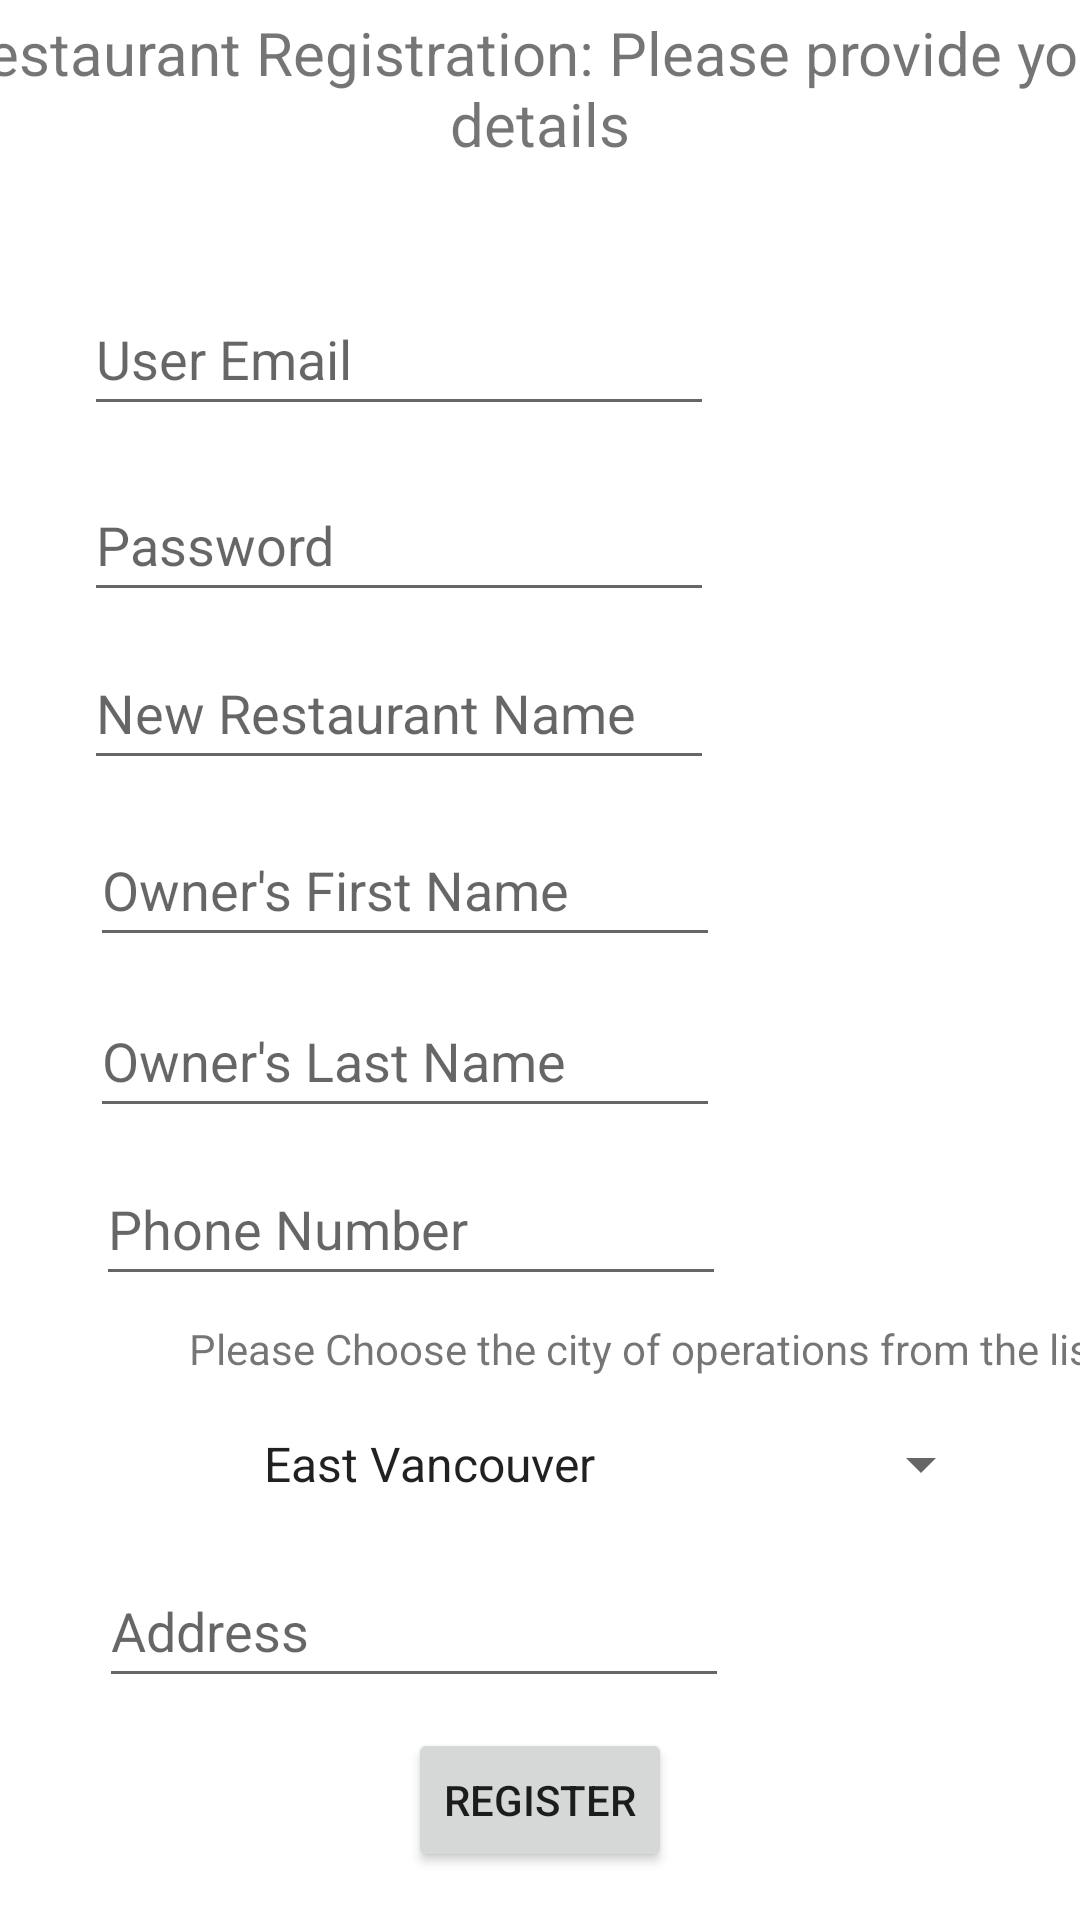

Write the Android layout XML for this screen, with the resource values it uses.
<!-- AndroidManifest.xml: application theme Theme.Foodster_App_MobileAppDevProject -->
<!-- res/layout/activity_restaurant_register.xml -->
<?xml version="1.0" encoding="utf-8"?>
<androidx.constraintlayout.widget.ConstraintLayout xmlns:android="http://schemas.android.com/apk/res/android"
    xmlns:app="http://schemas.android.com/apk/res-auto"
    xmlns:tools="http://schemas.android.com/tools"
    android:layout_width="match_parent"
    android:layout_height="match_parent"
    tools:context=".RestaurantRegisterActivity">

  <TextView
      android:id="@+id/textViewRestaurantRegistrationTitle"
      android:layout_width="403dp"
      android:layout_height="0dp"
      android:layout_marginTop="4dp"
      android:layout_marginBottom="124dp"
      android:text="@string/txtForRestaurantRegistrationTitle"
      android:textAlignment="center"
      android:textSize="20sp"
      app:layout_constraintBottom_toTopOf="@+id/editTextNewRestaurantName"
      app:layout_constraintEnd_toEndOf="parent"
      app:layout_constraintStart_toStartOf="parent"
      app:layout_constraintTop_toTopOf="parent"
      tools:ignore="TextSizeCheck" />

  <EditText
      android:id="@+id/editTextUserEmailRestaurant"
      android:layout_width="wrap_content"
      android:layout_height="wrap_content"
      android:layout_marginStart="28dp"
      android:layout_marginBottom="492dp"
      android:autofillHints=""
      android:ems="10"
      android:hint="@string/hintTextForUserEmail"
      android:inputType="textPersonName"
      android:minHeight="48dp"
      app:layout_constraintBottom_toBottomOf="parent"
      app:layout_constraintStart_toStartOf="parent"
      app:layout_constraintTop_toBottomOf="@+id/textViewRestaurantRegistrationTitle"
      tools:ignore="TextFields" />

  <EditText
      android:id="@+id/editTextRestaurantRegistrationPassword"
      android:layout_width="wrap_content"
      android:layout_height="wrap_content"
      android:layout_marginBottom="436dp"
      android:autofillHints=""
      android:ems="10"
      android:hint="@string/hintTextForPassword"
      android:inputType="textPassword"
      android:minHeight="48dp"
      app:layout_constraintBottom_toBottomOf="parent"
      app:layout_constraintStart_toStartOf="@+id/editTextUserEmailRestaurant" />

  <EditText
      android:id="@+id/editTextNewRestaurantName"
      android:layout_width="wrap_content"
      android:layout_height="wrap_content"
      android:layout_marginBottom="380dp"
      android:ems="10"
      android:hint="@string/hintTextForRestaurantName"
      android:inputType="textPersonName"
      android:minHeight="48dp"
      app:layout_constraintBottom_toBottomOf="parent"
      app:layout_constraintStart_toStartOf="@+id/editTextRestaurantRegistrationPassword"
      app:layout_constraintTop_toBottomOf="@+id/textViewRestaurantRegistrationTitle"
      android:autofillHints="" />

  <EditText
      android:id="@+id/editTextOwnerRestaurantFirstName"
      android:layout_width="wrap_content"
      android:layout_height="wrap_content"
      android:layout_marginStart="30dp"
      android:layout_marginTop="11dp"
      android:autofillHints=""
      android:ems="10"
      android:hint="@string/hintForFirstNameOwner"
      android:inputType="textPersonName"
      android:minHeight="48dp"
      app:layout_constraintStart_toStartOf="parent"
      app:layout_constraintTop_toBottomOf="@+id/editTextNewRestaurantName" />

  <EditText
      android:id="@+id/editTextRestaurantOwnerLastName"
      android:layout_width="wrap_content"
      android:layout_height="wrap_content"
      android:layout_marginStart="30dp"
      android:layout_marginTop="9dp"
      android:autofillHints=""
      android:ems="10"
      android:hint="@string/hintTextForLastNameOwner"
      android:inputType="textPersonName"
      android:minHeight="48dp"
      app:layout_constraintStart_toStartOf="parent"
      app:layout_constraintTop_toBottomOf="@+id/editTextOwnerRestaurantFirstName" />

  <EditText
      android:id="@+id/editTextPhoneNumberRestaurantOwner"
      android:layout_width="wrap_content"
      android:layout_height="wrap_content"
      android:layout_marginStart="32dp"
      android:layout_marginTop="8dp"
      android:ems="10"
      android:hint="@string/hintTextForPhoneNumber"
      android:inputType="textPersonName"
      android:minHeight="48dp"
      app:layout_constraintStart_toStartOf="parent"
      app:layout_constraintTop_toBottomOf="@+id/editTextRestaurantOwnerLastName"
      android:autofillHints=""
      tools:ignore="TextFields" />

  <Spinner
      android:id="@+id/spinnerRestaurantCity"
      android:layout_width="251dp"
      android:layout_height="48dp"
      android:layout_marginStart="80dp"
      android:layout_marginTop="32dp"
      android:entries="@array/restaurantSpinnerCitySelectionArray"
      android:prompt="@string/restaurantRegisterSpinnerCityPrompt"
      app:layout_constraintStart_toStartOf="parent"
      app:layout_constraintTop_toBottomOf="@+id/editTextPhoneNumberRestaurantOwner" />

  <TextView
      android:id="@+id/textViewForCitySelectionTitle"
      android:layout_width="wrap_content"
      android:layout_height="wrap_content"
      android:layout_marginStart="63dp"
      android:layout_marginTop="8dp"
      android:text="@string/textForCitySelectiontitle"
      app:layout_constraintStart_toStartOf="parent"
      app:layout_constraintTop_toBottomOf="@+id/editTextPhoneNumberRestaurantOwner" />

  <EditText
      android:id="@+id/editTextAddressRestaurantRegister"
      android:layout_width="wrap_content"
      android:layout_height="wrap_content"
      android:layout_marginStart="33dp"
      android:layout_marginTop="6dp"
      android:ems="10"
      android:hint="@string/hintTextForAddress"
      android:inputType="textPersonName"
      android:minHeight="48dp"
      app:layout_constraintStart_toStartOf="parent"
      app:layout_constraintTop_toBottomOf="@+id/spinnerRestaurantCity"
      android:autofillHints="" />

  <Button
      android:id="@+id/btnRegisterNewRestaurant"
      android:layout_width="wrap_content"
      android:layout_height="wrap_content"
      android:layout_marginBottom="16dp"
      android:text="@string/textForRegisterActivityButton"
      app:layout_constraintBottom_toBottomOf="parent"
      app:layout_constraintEnd_toEndOf="parent"
      app:layout_constraintStart_toStartOf="parent" />

</androidx.constraintlayout.widget.ConstraintLayout>
<!-- resources referenced by this layout -->
<resources>
  <string-array name="restaurantSpinnerCitySelectionArray">
          <item>East Vancouver</item>
          <item>North Vancouver</item>
          <item>South Vancouver</item>
          <item>West Vancouver</item>
          <item>Burnaby</item>
          <item>New Westminster</item>
          <item>Richmond</item>
          <item>Surrey</item>
      </string-array>
  <string name="hintForFirstNameOwner">Owner\'s First Name</string>
  <string name="hintTextForAddress">Address</string>
  <string name="hintTextForLastNameOwner">Owner\'s Last Name</string>
  <string name="hintTextForPassword">Password</string>
  <string name="hintTextForPhoneNumber">Phone Number</string>
  <string name="hintTextForRestaurantName">New Restaurant Name</string>
  <string name="hintTextForUserEmail">User Email</string>
  <string name="restaurantRegisterSpinnerCityPrompt">Select the city of operation</string>
  <string name="textForCitySelectiontitle">Please Choose the city of operations from the list</string>
  <string name="textForRegisterActivityButton">Register</string>
  <string name="txtForRestaurantRegistrationTitle">Restaurant Registration: Please provide your details</string>
  <style name="Theme.Foodster_App_MobileAppDevProject" parent="Theme.MaterialComponents.DayNight.DarkActionBar">
          
          <item name="colorPrimary">@color/purple_500</item>
          <item name="colorPrimaryVariant">@color/purple_700</item>
          <item name="colorOnPrimary">@color/white</item>
          
          <item name="colorSecondary">@color/teal_200</item>
          <item name="colorSecondaryVariant">@color/teal_700</item>
          <item name="colorOnSecondary">@color/black</item>
          
          <item name="android:statusBarColor">?attr/colorPrimaryVariant</item>
          
      </style>
  <!-- not gathered from this repository: default colours our renderer supplied (Android Studio template values) -->
  <color name="purple_500">#FF6200EE</color>
  <color name="purple_700">#FF3700B3</color>
  <color name="teal_200">#FF03DAC5</color>
  <color name="teal_700">#FF018786</color>
  <color name="black">#FF000000</color>
  <color name="white">#FFFFFFFF</color>
</resources>
